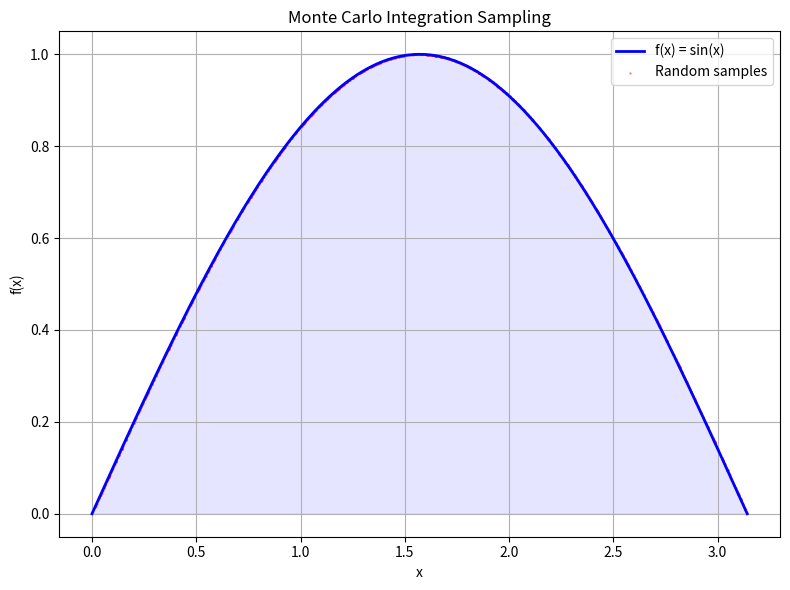

The matplotlib source for this figure:
import numpy as np
import matplotlib.pyplot as plt


def monte_carlo_integral(f, a, b, num_samples=1000000):
    """
    Approximate the integral of f from a to b using Monte Carlo sampling.

    Parameters:
        f (callable): Function to integrate.
        a (float): Lower bound.
        b (float): Upper bound.
        num_samples (int): Number of random samples.

    Returns:
        float: Approximate integral.
    """
    samples = np.random.uniform(a, b, num_samples)
    evaluations = f(samples)
    return (b - a) * np.mean(evaluations)


if __name__ == "__main__":
    def f(x):
        return np.sin(x)

    a = 0
    b = np.pi
    num_samples = 1000

    np.random.seed(42)
    samples = np.random.uniform(a, b, num_samples)
    values = f(samples)

    result = monte_carlo_integral(f, a, b, num_samples=1000000)
    exact = 2.0
    print(f"Monte Carlo result: {result:.10f}")
    print(f"Exact value: {exact:.10f}")

    # Plot showing sampled points under the curve
    x = np.linspace(a, b, 500)
    y = f(x)

    fig, ax = plt.subplots(figsize=(8, 6))
    ax.plot(x, y, "blue", linewidth=2, label="f(x) = sin(x)")
    ax.scatter(samples, values, s=1, color="red", alpha=0.3, label="Random samples")
    ax.fill_between(x, 0, y, alpha=0.1, color="blue")
    ax.set_xlabel("x")
    ax.set_ylabel("f(x)")
    ax.set_title("Monte Carlo Integration Sampling")
    ax.legend()
    ax.grid(True)
    plt.tight_layout()
    plt.show()
